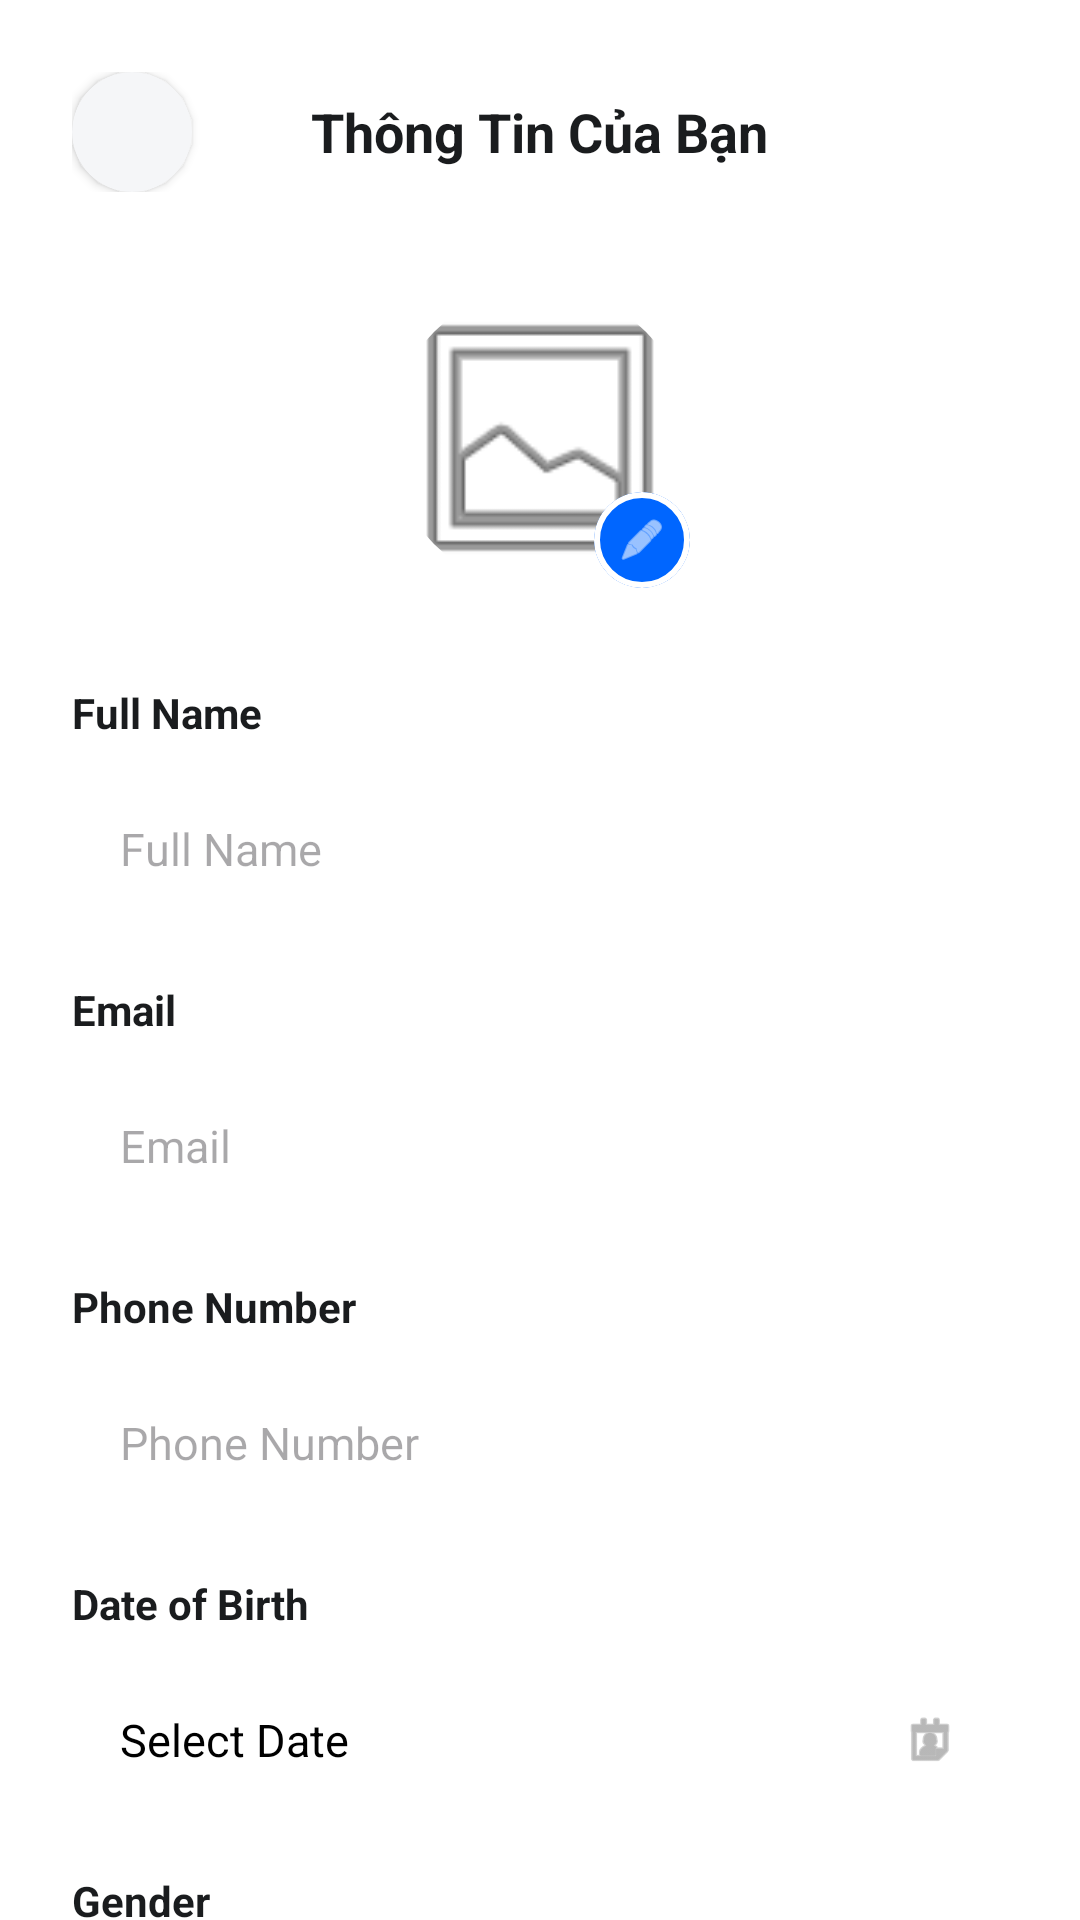

Layout XML and referenced resources for this Android screen:
<!-- AndroidManifest.xml: application theme Theme.Event_management -->
<!-- res/layout/fragment_edit_profile.xml -->
<?xml version="1.0" encoding="utf-8"?>
<androidx.core.widget.NestedScrollView xmlns:android="http://schemas.android.com/apk/res/android"
    xmlns:app="http://schemas.android.com/apk/res-auto"
    android:layout_width="match_parent"
    android:layout_height="match_parent"
    android:background="#FFFFFF"
    android:fillViewport="true">

    <LinearLayout
        android:layout_width="match_parent"
        android:layout_height="wrap_content"
        android:orientation="vertical"
        android:padding="24dp">

        <RelativeLayout
            android:layout_width="match_parent"
            android:layout_height="wrap_content">

            <com.google.android.material.card.MaterialCardView
                android:id="@+id/btnBackEditProfile"
                android:layout_width="40dp"
                android:layout_height="40dp"
                app:cardCornerRadius="20dp"
                app:cardElevation="2dp"
                app:cardBackgroundColor="#F5F6F8"
                app:strokeWidth="0dp">

                <ImageView
                    android:layout_width="24dp"
                    android:layout_height="24dp"
                    android:layout_gravity="center"
                    android:src="@drawable/ic_chevron_right"
                    android:rotation="180"
                    app:tint="#1A1C1E" />
            </com.google.android.material.card.MaterialCardView>

            <TextView
                android:layout_width="wrap_content"
                android:layout_height="wrap_content"
                android:layout_centerInParent="true"
                android:text="Thông Tin Của Bạn"
                android:textColor="#1A1C1E"
                android:textSize="18sp"
                android:textStyle="bold" />
        </RelativeLayout>

        <FrameLayout
            android:layout_width="100dp"
            android:layout_height="100dp"
            android:layout_gravity="center"
            android:layout_marginTop="32dp">

            <com.google.android.material.imageview.ShapeableImageView
                android:id="@+id/imgEditAvatar"
                android:layout_width="match_parent"
                android:layout_height="match_parent"
                android:src="@android:drawable/ic_menu_gallery"
                android:scaleType="centerCrop"
                app:shapeAppearanceOverlay="@style/CircleImageView" />

            <com.google.android.material.card.MaterialCardView
                android:id="@+id/btnPickImage"
                android:layout_width="32dp"
                android:layout_height="32dp"
                android:layout_gravity="bottom|end"
                app:cardCornerRadius="16dp"
                app:cardBackgroundColor="#0066FF"
                app:strokeColor="#FFFFFF"
                app:strokeWidth="2dp">

                <ImageView
                    android:layout_width="16dp"
                    android:layout_height="16dp"
                    android:layout_gravity="center"
                    android:src="@android:drawable/ic_menu_edit"
                    app:tint="#FFFFFF" />
            </com.google.android.material.card.MaterialCardView>
        </FrameLayout>

        <TextView
            android:layout_width="wrap_content"
            android:layout_height="wrap_content"
            android:layout_marginTop="32dp"
            android:text="Full Name"
            android:textColor="#1A1C1E"
            android:textSize="14sp"
            android:textStyle="bold" />

        <EditText
            android:id="@+id/edtEditFullName"
            android:layout_width="match_parent"
            android:layout_height="56dp"
            android:layout_marginTop="8dp"
            android:background="@drawable/bg_gray_rounded_10"
            android:hint="Full Name"
            android:paddingHorizontal="16dp"
            android:textColor="#000000"
            android:textSize="15sp" />

        <TextView
            android:layout_width="wrap_content"
            android:layout_height="wrap_content"
            android:layout_marginTop="16dp"
            android:text="Email"
            android:textColor="#1A1C1E"
            android:textSize="14sp"
            android:textStyle="bold" />

        <EditText
            android:id="@+id/edtEditEmail"
            android:layout_width="match_parent"
            android:layout_height="56dp"
            android:layout_marginTop="8dp"
            android:background="@drawable/bg_gray_rounded_10"
            android:hint="Email"
            android:inputType="textEmailAddress"
            android:paddingHorizontal="16dp"
            android:textColor="#000000"
            android:textSize="15sp" />

        <TextView
            android:layout_width="wrap_content"
            android:layout_height="wrap_content"
            android:layout_marginTop="16dp"
            android:text="Phone Number"
            android:textColor="#1A1C1E"
            android:textSize="14sp"
            android:textStyle="bold" />

        <EditText
            android:id="@+id/edtEditPhone"
            android:layout_width="match_parent"
            android:layout_height="56dp"
            android:layout_marginTop="8dp"
            android:background="@drawable/bg_gray_rounded_10"
            android:hint="Phone Number"
            android:inputType="phone"
            android:paddingHorizontal="16dp"
            android:textColor="#000000"
            android:textSize="15sp" />

        <TextView
            android:layout_width="wrap_content"
            android:layout_height="wrap_content"
            android:layout_marginTop="16dp"
            android:text="Date of Birth"
            android:textColor="#1A1C1E"
            android:textSize="14sp"
            android:textStyle="bold" />

        <RelativeLayout
            android:id="@+id/layoutPickDate"
            android:layout_width="match_parent"
            android:layout_height="56dp"
            android:layout_marginTop="8dp"
            android:background="@drawable/bg_gray_rounded_10"
            android:paddingHorizontal="16dp">

            <TextView
                android:id="@+id/tvEditDob"
                android:layout_width="wrap_content"
                android:layout_height="wrap_content"
                android:layout_centerVertical="true"
                android:text="Select Date"
                android:textSize="15sp"
                android:textColor="#000000" />

            <ImageView
                android:layout_width="20dp"
                android:layout_height="20dp"
                android:layout_alignParentEnd="true"
                android:layout_centerVertical="true"
                android:src="@android:drawable/ic_menu_my_calendar"
                app:tint="#888888" />
        </RelativeLayout>

        <TextView
            android:layout_width="wrap_content"
            android:layout_height="wrap_content"
            android:layout_marginTop="16dp"
            android:text="Gender"
            android:textColor="#1A1C1E"
            android:textSize="14sp"
            android:textStyle="bold" />

        <Spinner
            android:id="@+id/spinnerGender"
            android:layout_width="match_parent"
            android:layout_height="56dp"
            android:layout_marginTop="8dp"
            android:background="@drawable/bg_gray_rounded_10"
            android:paddingHorizontal="16dp" />

        <View
            android:layout_width="match_parent"
            android:layout_height="0dp"
            android:layout_weight="1"
            android:minHeight="40dp" />

        <com.google.android.material.button.MaterialButton
            android:id="@+id/btnSaveEditProfile"
            android:layout_width="match_parent"
            android:layout_height="56dp"
            android:text="Save Changes"
            android:textColor="@color/white"
            android:textAllCaps="false"
            android:textSize="16sp"
            android:textStyle="bold"
            app:backgroundTint="#0066FF"
            app:cornerRadius="12dp" />

    </LinearLayout>
</androidx.core.widget.NestedScrollView>
<!-- resources referenced by this layout -->
<resources>
  <style name="CircleImageView">
          <item name="cornerSize">50%</item>
      </style>
  <style name="Theme.Event_management" parent="Base.Theme.Event_management" />
  <style name="Base.Theme.Event_management" parent="Theme.Material3.DayNight.NoActionBar">
          <item name="colorPrimary">#0066FF</item> <item name="android:statusBarColor">#FFFFFF</item> <item name="android:windowLightStatusBar">true</item> </style>
  <!-- not gathered from this repository: default colours our renderer supplied (Android Studio template values) -->
  <color name="white">#FFFFFFFF</color>
</resources>
